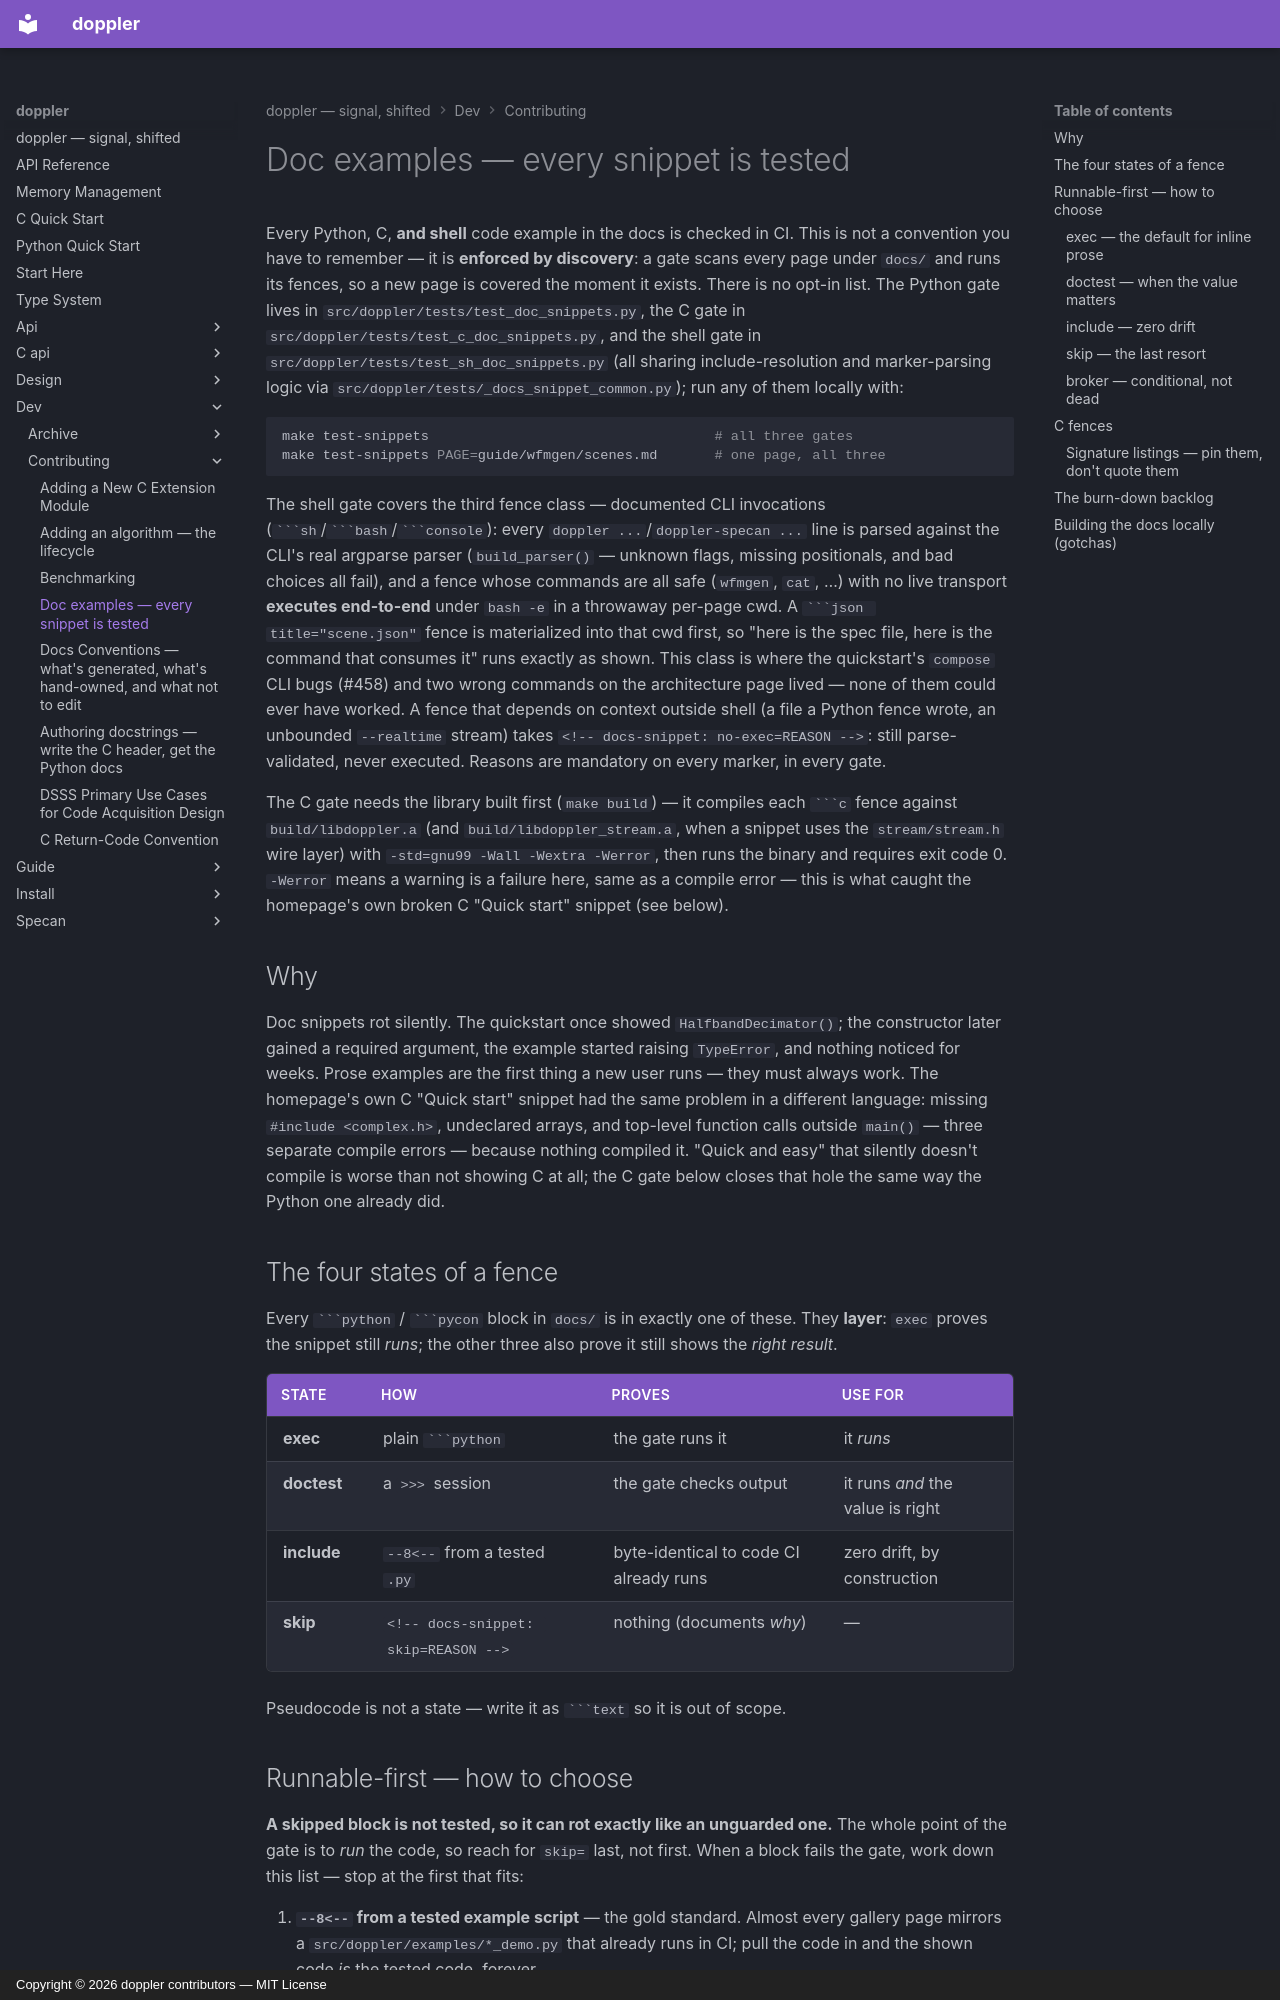

repository: doppler-dsp/doppler · page: dev/contributing/doc-examples/index.html · generator: mkdocs · copyright: Copyright © 2026 doppler contributors — MIT License

---
description: "Every docs code snippet is discovered and tested, no opt-in list"
---

# Doc examples — every snippet is tested

Every Python, C, **and shell** code example in the docs is checked in CI.
This is not a convention you have to remember — it is **enforced by
discovery**: a gate scans every page under `docs/` and runs its fences, so a
new page is covered the moment it exists. There is no opt-in list. The
Python gate lives in `src/doppler/tests/test_doc_snippets.py`, the C gate in
`src/doppler/tests/test_c_doc_snippets.py`, and the shell gate in
`src/doppler/tests/test_sh_doc_snippets.py` (all sharing include-resolution
and marker-parsing logic via `src/doppler/tests/_docs_snippet_common.py`);
run any of them locally with:

```sh
make test-snippets                                   # all three gates
make test-snippets PAGE=guide/wfmgen/scenes.md       # one page, all three
```

The shell gate covers the third fence class — documented CLI invocations
(```` ```sh ````/```` ```bash ````/```` ```console ````): every
`doppler ...`/`doppler-specan ...` line is parsed against the CLI's real
argparse parser (`build_parser()` — unknown flags, missing positionals, and
bad choices all fail), and a fence whose commands are all safe (`wfmgen`,
`cat`, …) with no live transport **executes end-to-end** under `bash -e` in
a throwaway per-page cwd. A ```` ```json title="scene.json" ```` fence is
materialized into that cwd first, so "here is the spec file, here is the
command that consumes it" runs exactly as shown. This class is where the
quickstart's `compose` CLI bugs (#458) and two wrong commands on the
architecture page lived — none of them could ever have worked. A fence
that depends on context outside shell (a file a Python fence wrote, an
unbounded `--realtime` stream) takes
`<!-- docs-snippet: no-exec=REASON -->`: still parse-validated, never
executed. Reasons are mandatory on every marker, in every gate.

The C gate needs the library built first (`make build`) — it compiles
each ```` ```c ```` fence against `build/libdoppler.a` (and
`build/libdoppler_stream.a`, when a snippet uses the `stream/stream.h` wire
layer) with `-std=gnu99 -Wall -Wextra -Werror`, then runs the binary and
requires exit code 0. `-Werror` means a warning is a failure here, same as
a compile error — this is what caught the homepage's own broken C
"Quick start" snippet (see below).

## Why

Doc snippets rot silently. The quickstart once showed `HalfbandDecimator()`;
the constructor later gained a required argument, the example started raising
`TypeError`, and nothing noticed for weeks. Prose examples are the first thing a
new user runs — they must always work. The homepage's own C "Quick start"
snippet had the same problem in a different language: missing
`#include <complex.h>`, undeclared arrays, and top-level function calls
outside `main()` — three separate compile errors — because nothing compiled
it. "Quick and easy" that silently doesn't compile is worse than not showing
C at all; the C gate below closes that hole the same way the Python one
already did.

## The four states of a fence

Every ```` ```python ```` / ```` ```pycon ```` block in `docs/` is in exactly
one of these. They **layer**: `exec` proves the snippet still *runs*; the other
three also prove it still shows the *right result*.

| State       | How                                  | Proves                                 | Use for                          |
| ----------- | ------------------------------------ | -------------------------------------- | -------------------------------- |
| **exec**    | plain ```` ```python ````            | the gate runs it                       | it *runs*                        |
| **doctest** | a `>>>` session                      | the gate checks output                 | it runs *and* the value is right |
| **include** | `--8<--` from a tested `.py`         | byte-identical to code CI already runs | zero drift, by construction      |
| **skip**    | `<!-- docs-snippet: skip=REASON -->` | nothing (documents *why*)              | —                                |

Pseudocode is not a state — write it as ```` ```text ```` so it is out of scope.
